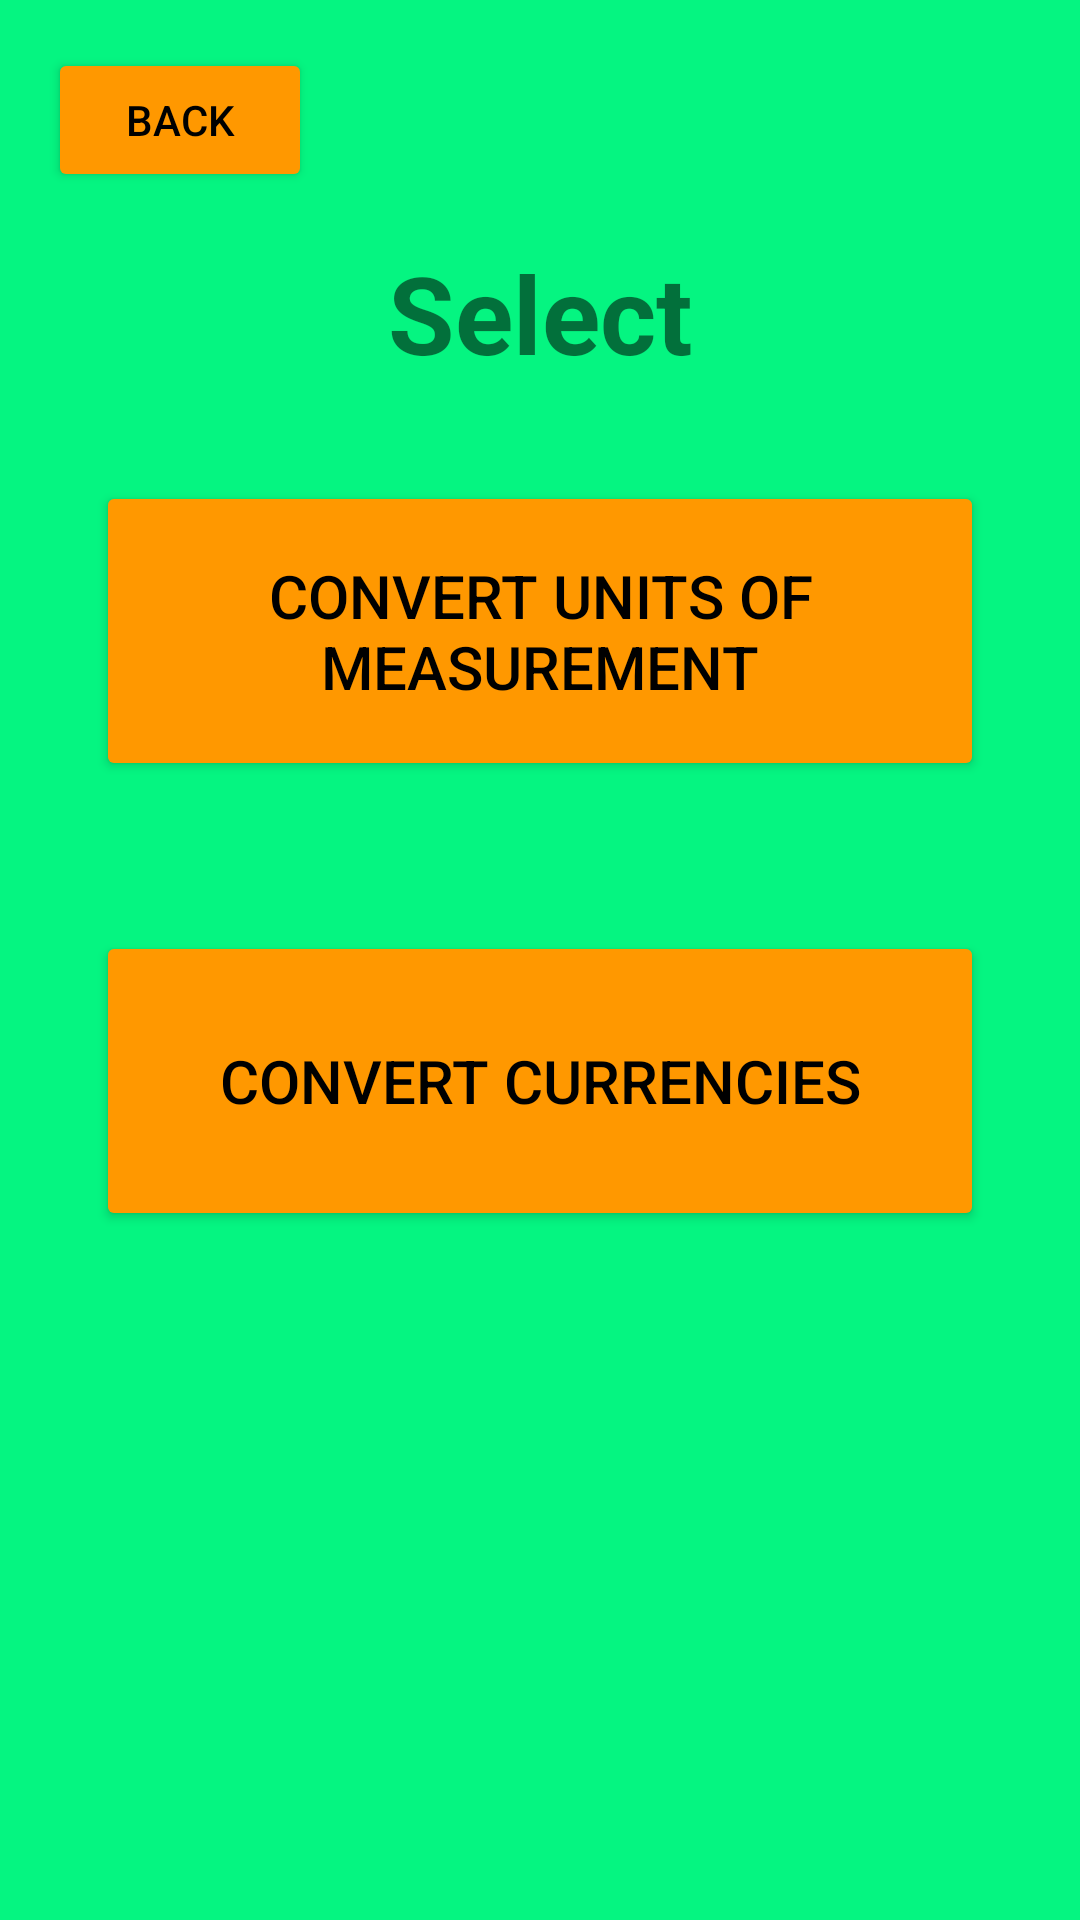

Layout XML and referenced resources for this Android screen:
<!-- AndroidManifest.xml: application theme Theme.UnitConverters -->
<!-- res/layout/activity_mode_selection.xml -->
<?xml version="1.0" encoding="utf-8"?>
<androidx.constraintlayout.widget.ConstraintLayout xmlns:android="http://schemas.android.com/apk/res/android"
    xmlns:app="http://schemas.android.com/apk/res-auto"
    xmlns:tools="http://schemas.android.com/tools"
    android:layout_width="match_parent"
    android:layout_height="match_parent"
    android:background="#05f581"
    tools:context=".Selection">

    <TextView
        android:id="@+id/textView2"
        android:layout_width="0dp"
        android:layout_height="wrap_content"
        android:layout_marginStart="32dp"
        android:layout_marginTop="16dp"
        android:layout_marginEnd="32dp"
        android:fontFamily="sans-serif"
        android:gravity="center"
        android:text="Select"
        android:textSize="36sp"
        android:textStyle="bold"
        app:layout_constraintEnd_toEndOf="parent"
        app:layout_constraintStart_toStartOf="parent"
        app:layout_constraintTop_toBottomOf="@+id/btnBack" />

    <Button
        android:id="@+id/convertCurrency"
        android:layout_width="0dp"
        android:layout_height="100dp"
        android:layout_marginStart="32dp"
        android:layout_marginTop="32dp"
        android:layout_marginEnd="32dp"
        android:backgroundTint="#FF9800"
        android:text="Convert Units of measurement"
        android:textColor="#000000"
        android:textSize="20sp"
        app:layout_constraintEnd_toEndOf="parent"
        app:layout_constraintHorizontal_bias="0.498"
        app:layout_constraintStart_toStartOf="parent"
        app:layout_constraintTop_toBottomOf="@+id/textView2" />

    <Button
        android:id="@+id/convertUnits"
        android:layout_width="0dp"
        android:layout_height="100dp"
        android:layout_marginStart="32dp"
        android:layout_marginTop="50dp"
        android:layout_marginEnd="32dp"
        android:backgroundTint="#FF9800"
        android:text="Convert Currencies"
        android:textColor="#000000"
        android:textSize="20sp"
        app:layout_constraintEnd_toEndOf="parent"
        app:layout_constraintHorizontal_bias="0.0"
        app:layout_constraintStart_toStartOf="parent"
        app:layout_constraintTop_toBottomOf="@+id/convertCurrency" />

    <Button
        android:id="@+id/btnBack"
        android:layout_width="wrap_content"
        android:layout_height="wrap_content"
        android:layout_marginStart="16dp"
        android:layout_marginTop="16dp"
        android:backgroundTint="#FF9800"
        android:text="Back"
        android:textColor="#000000"
        app:layout_constraintStart_toStartOf="parent"
        app:layout_constraintTop_toTopOf="parent" />
</androidx.constraintlayout.widget.ConstraintLayout>
<!-- resources referenced by this layout -->
<resources>
  <style name="Theme.UnitConverters" parent="Theme.MaterialComponents.DayNight.DarkActionBar">
          
          <item name="colorPrimary">@color/black</item>
          <item name="colorPrimaryVariant">@color/purple_700</item>
          <item name="colorOnPrimary">@color/white</item>
          
          <item name="colorSecondary">@color/teal_200</item>
          <item name="colorSecondaryVariant">@color/teal_700</item>
          <item name="colorOnSecondary">@color/black</item>
          
          <item name="android:statusBarColor" tools:targetApi="l">?attr/colorPrimaryVariant</item>
          
      </style>
  <!-- not gathered from this repository: default colours our renderer supplied (Android Studio template values) -->
  <color name="purple_700">#FF3700B3</color>
  <color name="teal_200">#FF03DAC5</color>
  <color name="teal_700">#FF018786</color>
  <color name="black">#FF000000</color>
  <color name="white">#FFFFFFFF</color>
</resources>
